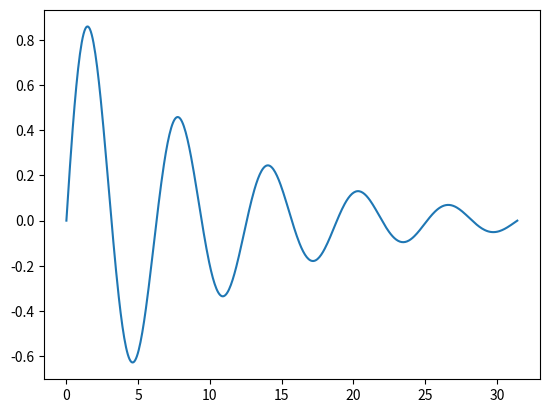

The script that saved this image:

from numpy import linspace, sin, exp, pi
import matplotlib.pyplot as mp
# calculate 500 values for x and y without a for loop
x = linspace(0, 10*pi, 500)
y = sin(x) * exp(-x/10)
# make diagram
mp.plot(x,y)
mp.show()
